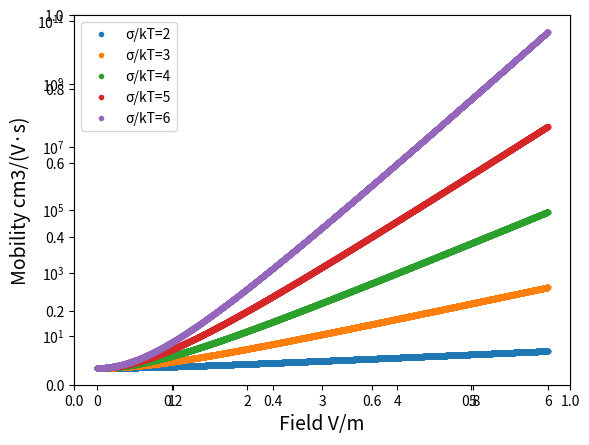

Write the Python code that produced this figure.
import matplotlib.pyplot as plt
import numpy as np

sigma=0.05 # 无序度 σ

sigma_up = [2,3,4,5,6] # sigma_up=sigma/kT

e=1.6e-19
a=1e-9
kT=0.0258/e
u0=1e-5 # 本征迁移率


# E_eas = E*e*a/sigma
def mobility_func_field(E_eas, sigma_up):
    return np.exp(0.44*(sigma_up**1.5 -2.2)*((1+0.8*(E_eas)**2)**0.5-1))
    
    
E_eas=np.linspace(0, 6, 10000)
mobility_list=[]
sigma_up=[2,3,4,5,6]

plt.subplot()
plt.axes(yscale='log')
plt.xlabel('Field V/m', fontsize=14)
plt.ylabel('Mobility cm3/(V·s)', fontsize=14)

for each in sigma_up:
    mobility_list = mobility_func_field(E_eas, each)
    np.savetxt(f'mobility_filed_dependent sigma_up={each}.txt', mobility_list)
    plt.plot(E_eas, mobility_list, 'o', markersize=3, label=f'σ/kT={each}')   
plt.legend()
plt.show()
